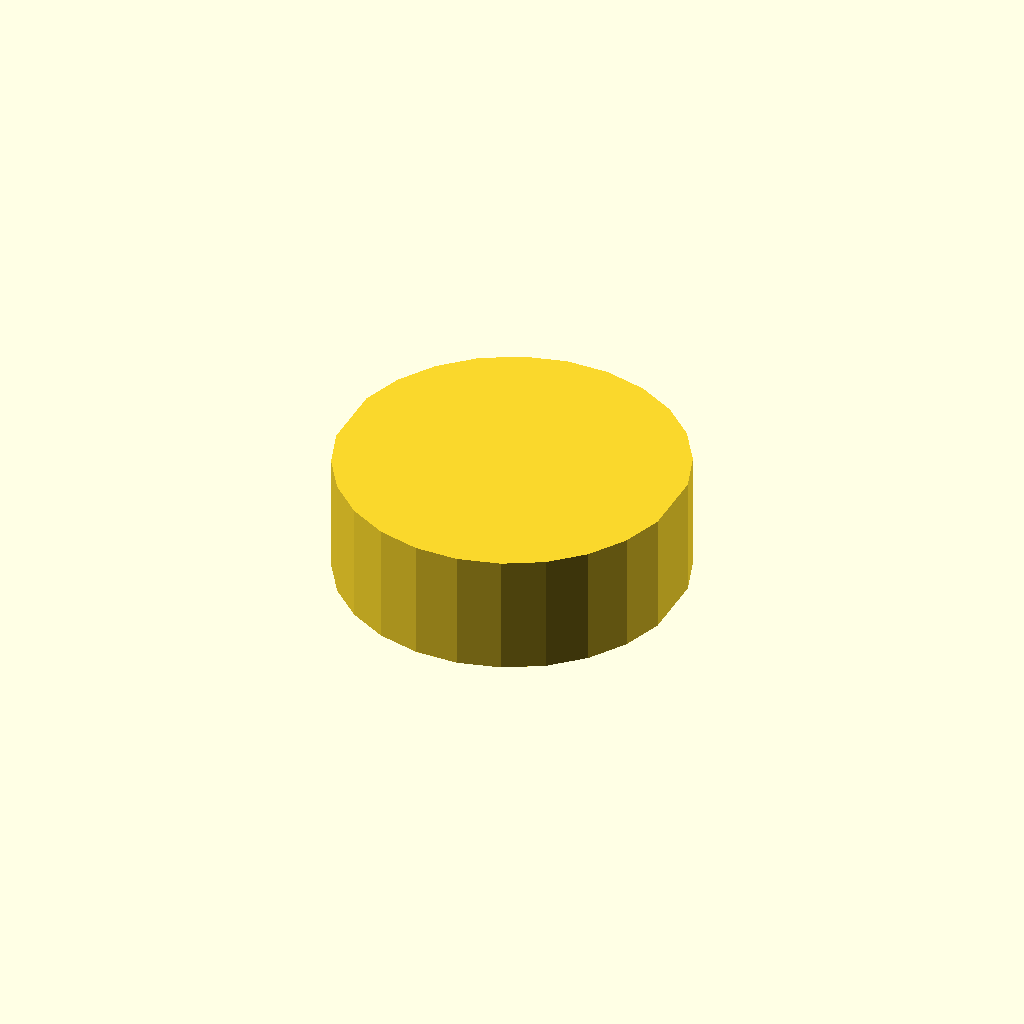
Cell 1: the model at its default parameters.
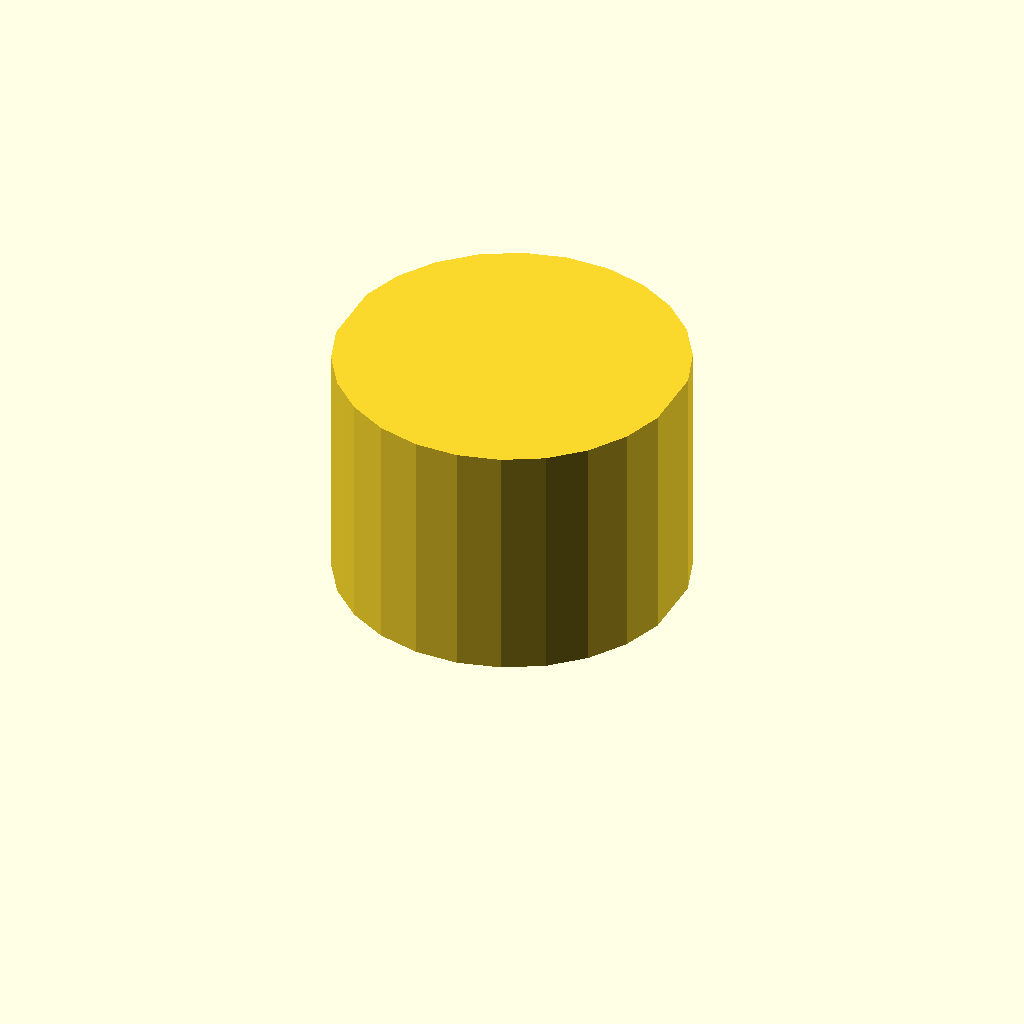
Cell 2: profile_height = 28 (everything else at default).
One fixed orthographic camera (rotation 55°, 0°, 25°; colour scheme Cornfield) for every cell.
Source of the model, optional_data/data/sketch1/flatadapters/part_0092.scad:
$fn = 32;

// ----------------------------------------------------------------------
// Flat adaptor: double_d, 14 mm thick
// ----------------------------------------------------------------------

// --- parameters (mm) ---
profile_height = 14;      // extrusion height
profile_points = 24;      // points of the closed outline

profile = [[39.204, 23.815], [37.619, 28.528], [34.92, 32.704], [31.274, 36.086], [26.907, 38.463], [22.088, 39.69], [17.116, 39.69], [12.297, 38.463], [7.93, 36.086], [4.284, 32.704], [1.585, 28.528], [0, 23.815], [0, 15.875], [1.585, 11.162], [4.284, 6.986], [7.93, 3.604], [12.297, 1.227], [17.116, 0], [22.088, 0], [26.907, 1.227], [31.274, 3.604], [34.92, 6.986], [37.619, 11.162], [39.204, 15.875]];  // single closed polygon, 24 points, counter clockwise

// --- the one profile operation ---
linear_extrude(height = profile_height) polygon(points = profile);
Parameter table extracted from the source (name, type, default, range or options):
profile_height: number, default 14
profile_points: number, default 24
